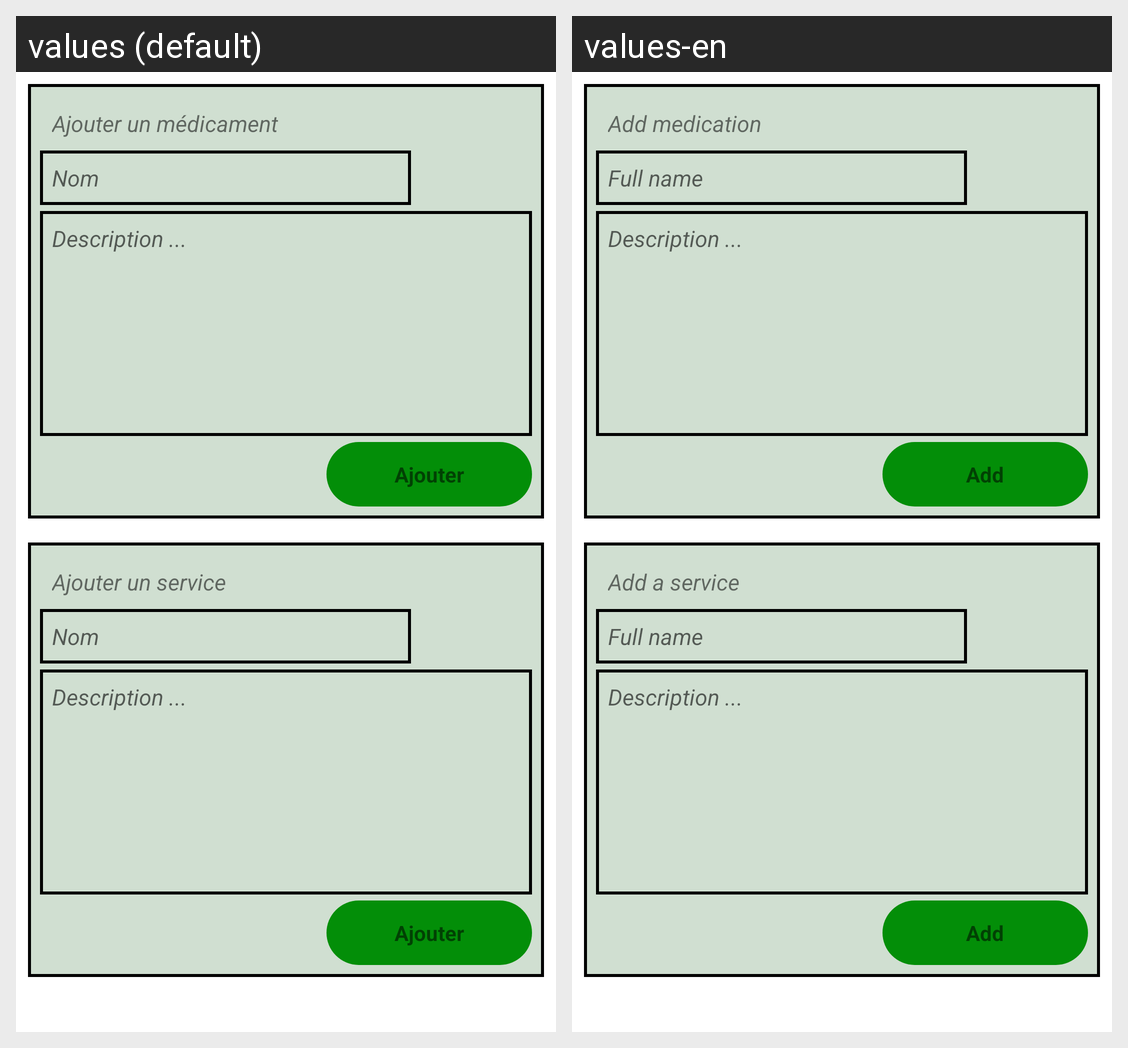

Here is an Android app screen in its default locale and in the app's own translations. Write out the translated-string differences for the strings that appear on this screen.
Android screen res/layout/fragment_service.xml rendered under 2 locales, left to right: values (default), values-en. Device: Nexus 5 (rendered at 1080×1920; each locale shown at half size, 540×960, under a caption strip naming it); theme Theme.BiGBeDPharmacie.
Strings drawn on this screen, with the default value and each locale's value (text and hints the layout hard-codes, and strings that could not be matched under every locale, appear in the picture but are not listed):

ajouter_un_m_dicament
  values: Ajouter un médicament
  values-en: Add medication

nom
  values: Nom
  values-en: Full name

description
  values: Description ...
  values-en: Description ...

ajouter
  values: Ajouter
  values-en: Add

ajouter_un_service
  values: Ajouter un service
  values-en: Add a service
